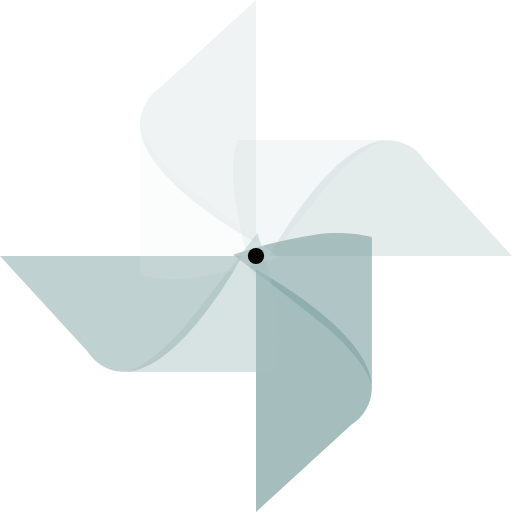
t = 0.00 s
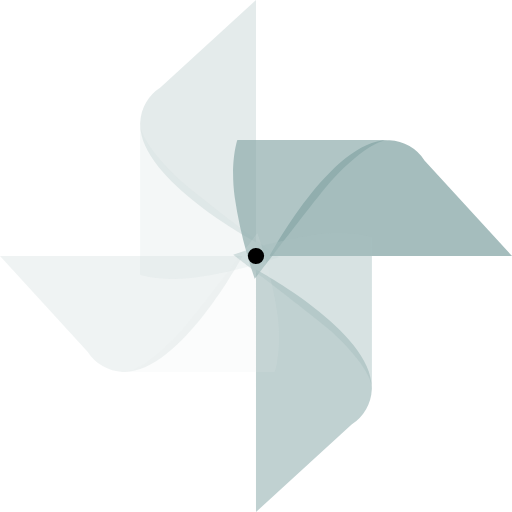
t = 0.53 s
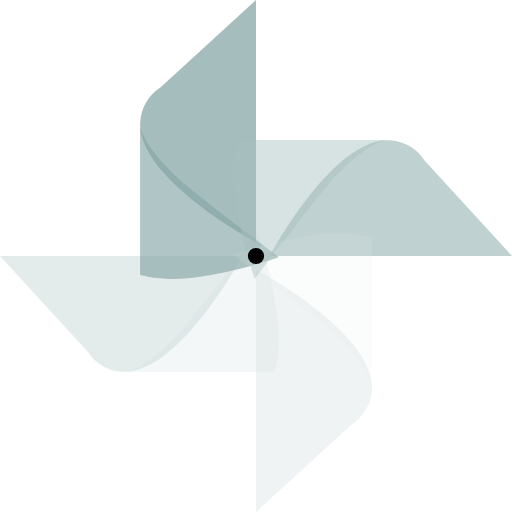
t = 1.05 s
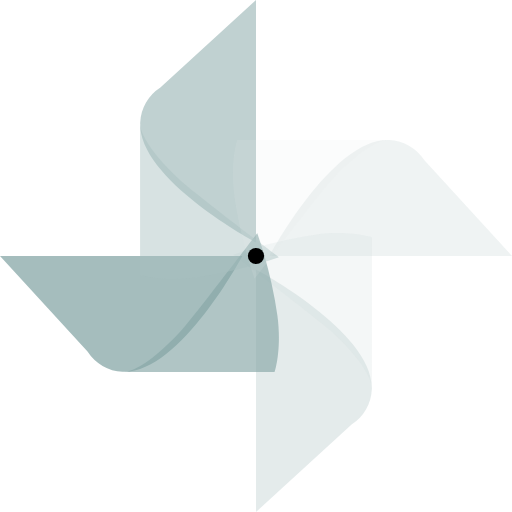
t = 1.58 s

The animated SVG that drew these frames (rendered in a browser with its animation timeline set to each time). Animation: 1 SMIL element (animateTransform=1); one cycle of 2.10 s, repeats indefinitely.

<?xml version="1.0" encoding="UTF-8" standalone="no"?><svg xmlns:svg="http://www.w3.org/2000/svg" xmlns="http://www.w3.org/2000/svg" xmlns:xlink="http://www.w3.org/1999/xlink" version="1.0" width="64px" height="64px" viewBox="0 0 128 128" xml:space="preserve"><g><path d="M64 0L40.08 21.9a10.98 10.98 0 0 0-5.05 8.75C34.37 44.85 64 60.63 64 60.63V0z" fill="#c9d7d7" fill-opacity="0.29"/><path d="M128 64l-21.88-23.9a10.97 10.97 0 0 0-8.75-5.05C83.17 34.4 67.4 64 67.4 64H128z" fill="#b8cbcb" fill-opacity="0.38"/><path d="M63.7 69.73a110.97 110.97 0 0 1-5.04-20.54c-1.16-8.7.68-14.17.68-14.17h38.03s-4.3-.86-14.47 10.1c-3.06 3.3-19.2 24.58-19.2 24.58z" fill="#d2dede" fill-opacity="0.24"/><path d="M64 128l23.9-21.88a10.97 10.97 0 0 0 5.05-8.75C93.6 83.17 64 67.4 64 67.4V128z" fill="#7d9f9f" fill-opacity="0.69"/><path d="M58.27 63.7a110.97 110.97 0 0 1 20.54-5.04c8.7-1.16 14.17.68 14.17.68v38.03s.86-4.3-10.1-14.47c-3.3-3.06-24.58-19.2-24.58-19.2z" fill="#86a6a6" fill-opacity="0.65"/><path d="M0 64l21.88 23.9a10.97 10.97 0 0 0 8.75 5.05C44.83 93.6 60.6 64 60.6 64H0z" fill="#92afaf" fill-opacity="0.58"/><path d="M64.3 58.27a110.97 110.97 0 0 1 5.04 20.54c1.16 8.7-.68 14.17-.68 14.17H30.63s4.3.86 14.47-10.1c3.06-3.3 19.2-24.58 19.2-24.58z" fill="#a8bfbf" fill-opacity="0.46"/><path d="M69.73 64.34a111.02 111.02 0 0 1-20.55 5.05c-8.7 1.14-14.15-.7-14.15-.7V30.65s-.86 4.3 10.1 14.5c3.3 3.05 24.6 19.2 24.6 19.2z" fill="#e3eaea" fill-opacity="0.15"/><circle cx="64" cy="64" r="2.03"/><animateTransform attributeName="transform" type="rotate" from="0 64 64" to="-360 64 64" dur="2100ms" repeatCount="indefinite"></animateTransform></g></svg>